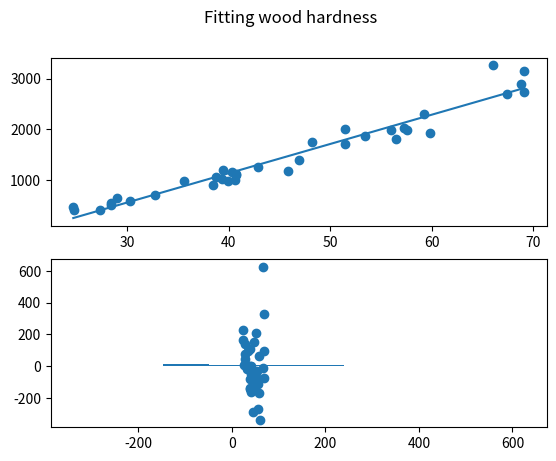

Python code for this plot:
""" This code is am example of a complete bayesian analysis.
    Data are taken from table 15.5 of Dekking, et.al, "A Modern Introduction to
    Probability and Statistics" """

import numpy as np
import matplotlib.pyplot as plt

print("Bayesian model of Density and Hardness of Australian Timber")

Data = np.array([ 
   [24.7,484],
   [24.8,427],
   [27.3,413],
   [28.4,517],
   [28.4,549],
   [29.0,648],
   [30.3,587],
   [32.7,704],
   [35.6,979],
   [38.5,914],
   [38.8,1070],
   [39.3,1020],
   [39.4,1210],
   [39.9,989],
   [40.3,1160],
   [40.6,1010],
   [40.7,1100],
   [40.7,1130],
   [42.9,1270],
   [45.8,1180],
   [46.9,1400],
   [48.2,1760],
   [51.5,1710],
   [51.5,2010],
   [53.4,1880],
   [56.0,1980],
   [56.5,1820],
   [57.3,2020],
   [57.6,1980],
   [59.2,2310],
   [59.8,1940],
   [66.0,3260],
   [67.4,2700],
   [68.8,2890],
   [69.1,2740],
   [69.1,3140]])
print("Data: ", Data)


# Defining data arrays
Data_x = Data[:,0]
Data_y = Data[:,1]
Data_yerr = np.array(len(Data_y)*[1])

# now least square fit
A = np.vander(Data_x, 2)
C = np.diag(Data_yerr * Data_yerr)
ATA = np.dot(A.T, A / (Data_yerr ** 2)[:, None])
cov = np.linalg.inv(ATA)
w = np.linalg.solve(ATA, np.dot(A.T, Data_y / Data_yerr ** 2))
m_ls = w[0]
b_ls = w[1]

print("Least-squares estimates:")
print("m = {0:.3f} ± {1:.3f}".format(w[0], np.sqrt(cov[0, 0])))
print("b = {0:.3f} ± {1:.3f}".format(w[1], np.sqrt(cov[1, 1])))



# now plotting: scatter plot and residuals
x_min = min(Data_x)
x_max = max(Data_x)
x_0 = np.linspace(x_min,x_max,num=500)
fig, axs = plt.subplots(2)
fig.suptitle('Fitting wood hardness')
axs[0].scatter(Data_x,Data_y)
axs[0].plot(x_0,(m_ls*x_0+b_ls))
axs[1].scatter(Data_x,Data_y-(m_ls*Data_x+b_ls))
plt.show()
# plotting residual histograms
plt.hist(Data_y-(m_ls*Data_x+b_ls))
plt.show()




